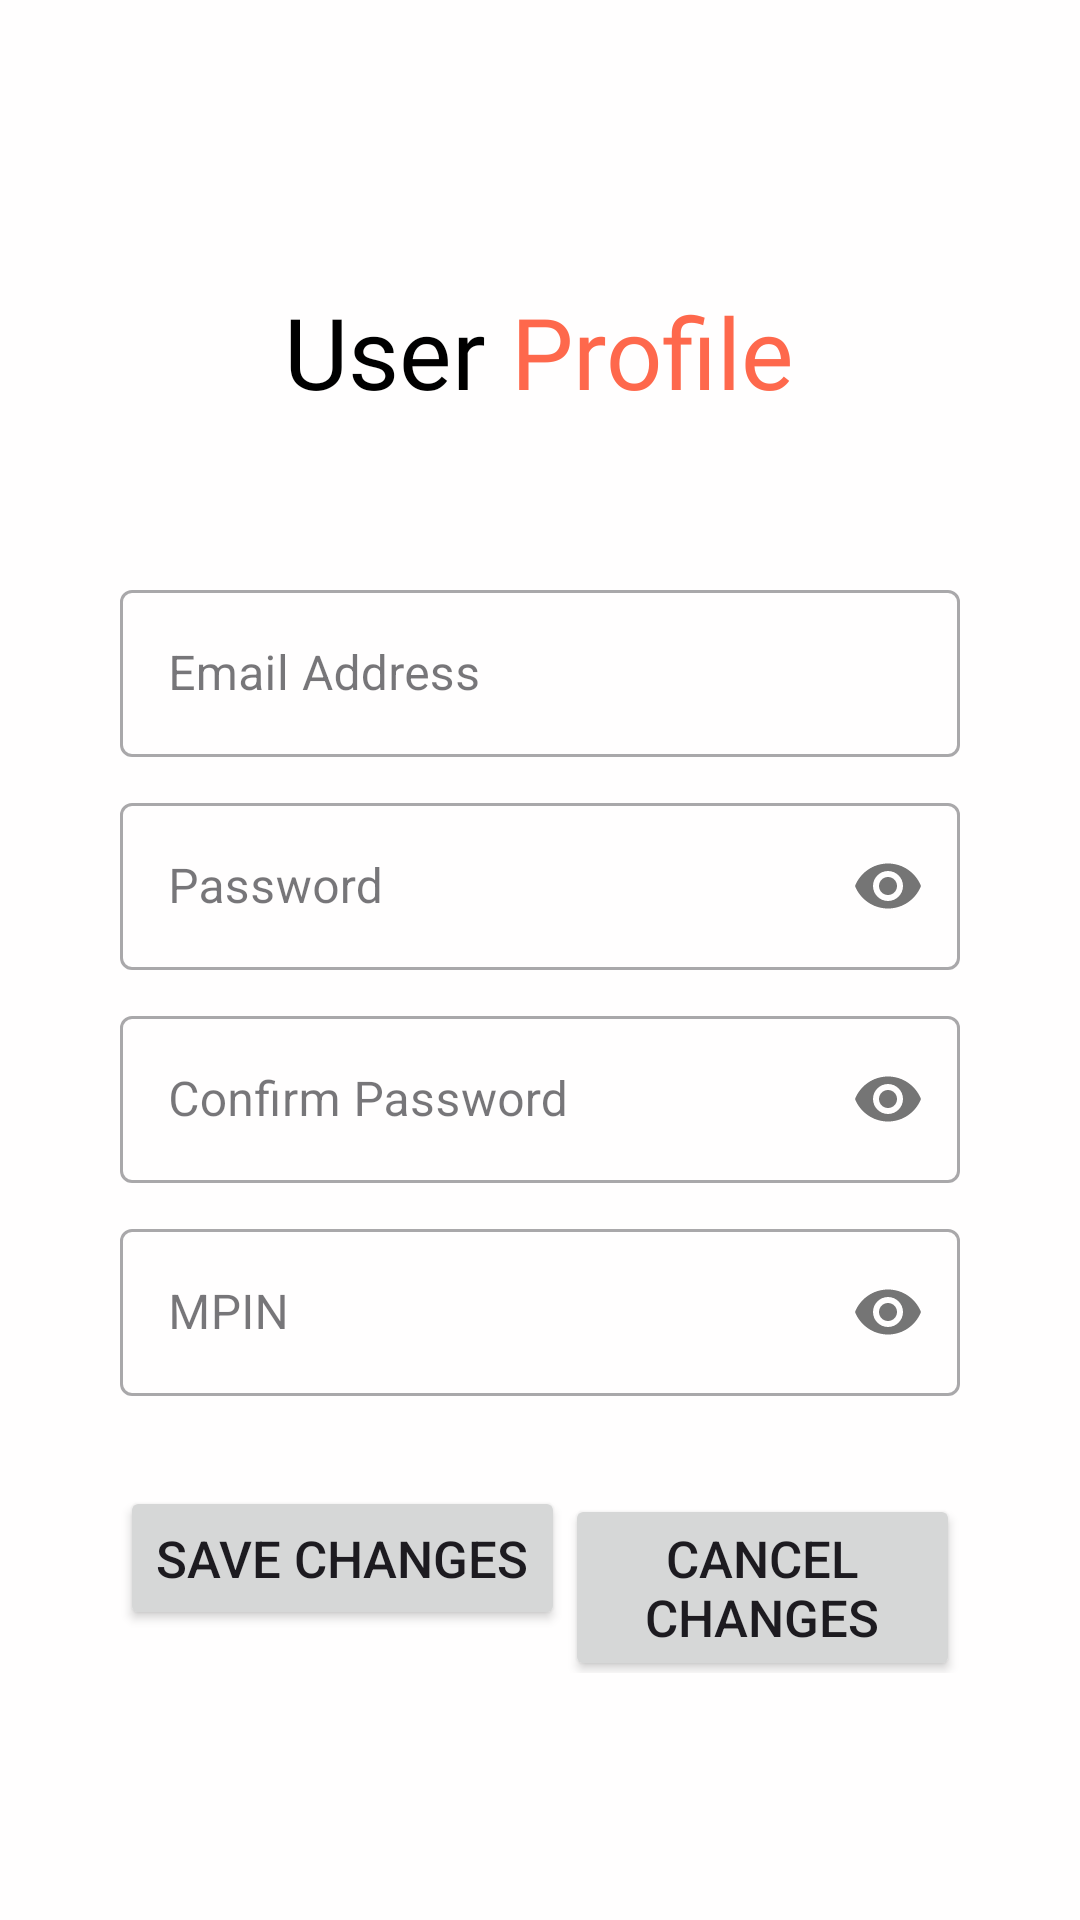

This screen was rendered from an Android layout file. Write that file and the resources it references.
<!-- AndroidManifest.xml: application theme Base.Theme.F2PL -->
<!-- res/layout/activity_profile.xml -->
<?xml version="1.0" encoding="utf-8"?>
<LinearLayout xmlns:android="http://schemas.android.com/apk/res/android"
    xmlns:app="http://schemas.android.com/apk/res-auto"
    xmlns:tools="http://schemas.android.com/tools"
    android:padding="40dp"
    android:orientation="vertical"
    android:background="@color/f2plbackground"
    android:layout_width="match_parent"
    android:layout_height="match_parent"
    tools:context=".ProfileCardView">



    <ImageView
        android:id="@+id/backMainPage"
        android:layout_width="wrap_content"
        android:layout_height="55dp"
        android:src="@drawable/baseline_arrow_back_24"/>

    <LinearLayout
        android:layout_width="match_parent"
        android:layout_height="wrap_content"
        android:orientation="horizontal"
        android:gravity="center">

        <TextView
            android:layout_width="wrap_content"
            android:layout_height="wrap_content"
            android:textSize="33sp"
            android:textColor="@color/black"
            android:fontFamily="@font/roboto_black"
            android:text="User "/>

        <TextView
            android:layout_width="wrap_content"
            android:layout_height="wrap_content"
            android:textSize="33sp"
            android:textColor="@color/f2plorange"
            android:fontFamily="@font/roboto_black"
            android:text="Profile"/>

    </LinearLayout>
    <LinearLayout
        android:layout_width="match_parent"
        android:layout_height="match_parent"
        android:orientation="vertical"
        android:gravity="center">

    <com.google.android.material.textfield.TextInputLayout
        android:layout_width="match_parent"
        android:layout_height="wrap_content"
        android:layout_marginTop="10dp"
        style="@style/Widget.MaterialComponents.TextInputLayout.OutlinedBox">
        <com.google.android.material.textfield.TextInputEditText
            android:id="@+id/profileemail"
            android:layout_width="match_parent"
            android:layout_height="wrap_content"
            android:hint="Email Address"
            android:inputType="textEmailAddress"/>
    </com.google.android.material.textfield.TextInputLayout>

    <com.google.android.material.textfield.TextInputLayout
        android:layout_width="match_parent"
        android:layout_height="wrap_content"
        android:layout_marginTop="10dp"
        app:passwordToggleEnabled="true"
        style="@style/Widget.MaterialComponents.TextInputLayout.OutlinedBox">
        <com.google.android.material.textfield.TextInputEditText
            android:id="@+id/profilepassword"
            android:layout_width="match_parent"
            android:layout_height="wrap_content"
            android:hint="Password"
            android:inputType="textPassword"/>
    </com.google.android.material.textfield.TextInputLayout>

    <com.google.android.material.textfield.TextInputLayout
        android:layout_width="match_parent"
        android:layout_height="wrap_content"
        android:layout_marginTop="10dp"
        app:passwordToggleEnabled="true"
        style="@style/Widget.MaterialComponents.TextInputLayout.OutlinedBox">
        <com.google.android.material.textfield.TextInputEditText
            android:id="@+id/profileconfimrpasss"
            android:layout_width="match_parent"
            android:layout_height="wrap_content"
            android:hint="Confirm Password"
            android:inputType="textPassword"/>
    </com.google.android.material.textfield.TextInputLayout>

    <com.google.android.material.textfield.TextInputLayout
        android:layout_width="match_parent"
        android:layout_height="wrap_content"
        android:layout_marginTop="10dp"
        app:passwordToggleEnabled="true"
        style="@style/Widget.MaterialComponents.TextInputLayout.OutlinedBox">
        <com.google.android.material.textfield.TextInputEditText
            android:id="@+id/profileMPIN"
            android:layout_width="match_parent"
            android:layout_height="wrap_content"
            android:maxLength="4"
            android:hint="MPIN"
            android:inputType="numberPassword"/>
    </com.google.android.material.textfield.TextInputLayout>

    <LinearLayout
        android:layout_width="match_parent"
        android:layout_height="wrap_content"
        android:orientation="horizontal">

        <Button
            android:id="@+id/btnSaveChanges"
            android:layout_width="wrap_content"
            android:layout_height="wrap_content"
            android:layout_marginTop="30dp"
            android:textSize="17dp"
            android:text="Save Changes" />
        <Button
            android:id="@+id/btnCancelChanges"
            android:layout_width="wrap_content"
            android:layout_height="wrap_content"
            android:layout_marginTop="30dp"
            android:textSize="17dp"
            android:text="Cancel Changes" />
    </LinearLayout>

    </LinearLayout>
</LinearLayout>
<!-- resources referenced by this layout -->
<resources>
  <color name="black">#000000</color>
  <color name="f2plbackground">#FFFEFE</color>
  <color name="f2plorange">#FE684C</color>
  <style name="Base.Theme.F2PL" parent="Theme.Material3.DayNight.NoActionBar">
          
          
          <item name="colorPrimary">@color/f2plorange</item>
      </style>
</resources>
